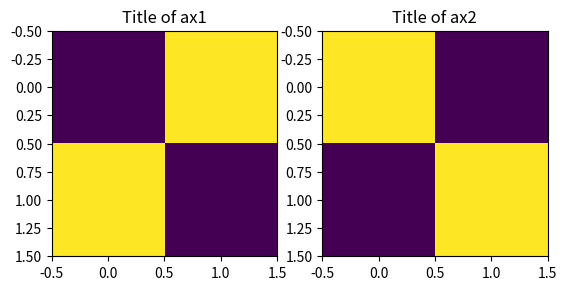

Source code (Python):
import matplotlib.pyplot as plt
from matplotlib.animation import FuncAnimation

fig1, (ax1, ax2) = plt.subplots(1, 2)

fig2, (ax3, ax4) = plt.subplots(1, 2)

ax1.set_title('Title of ax1')
ax2.set_title('Title of ax2')
ax3.set_title("hoge")
ax4.set_title("fuga")

ax1.imshow([[1, 2], [2, 1]])
ax2.imshow([[2, 1], [1, 2]])

plt.show()
